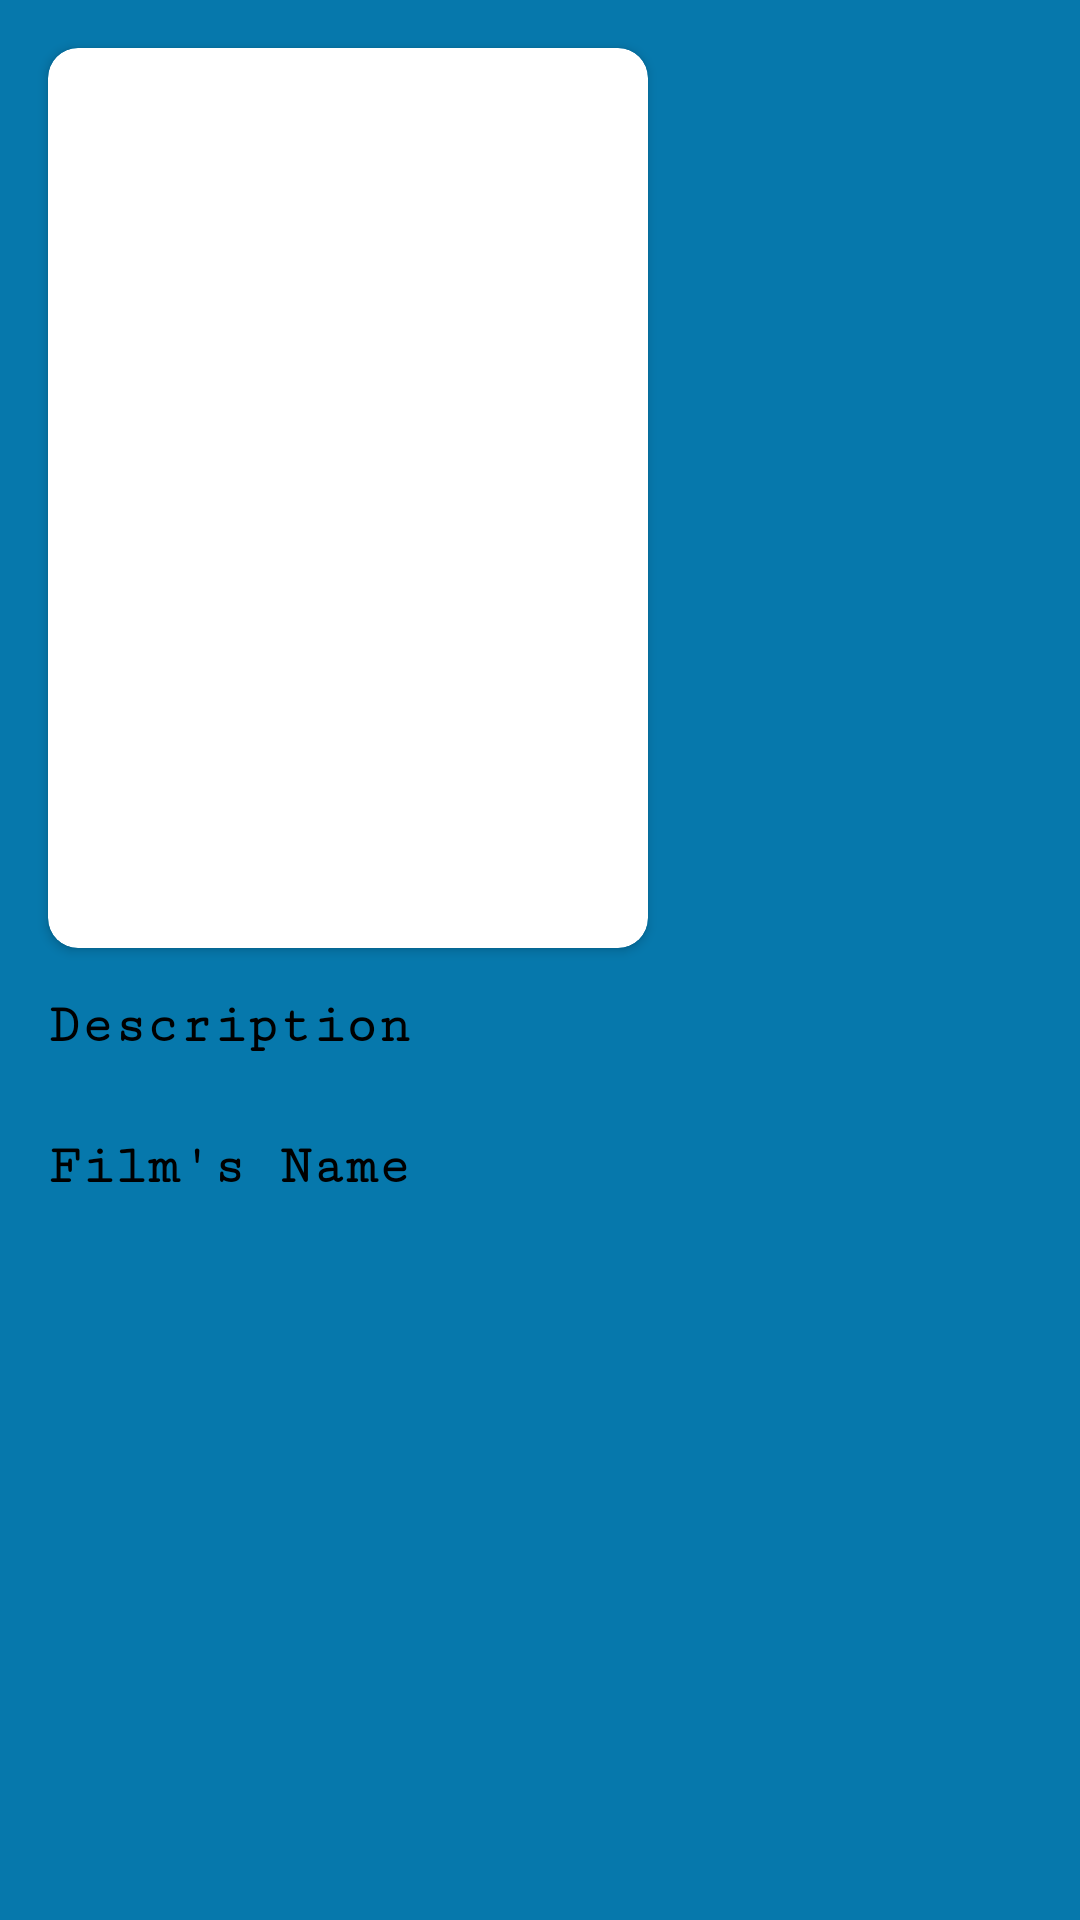

The Android layout XML behind this screen, and the referenced resources:
<!-- AndroidManifest.xml: application theme Theme.Jetpack2 -->
<!-- res/layout/activity_detail.xml -->
<?xml version="1.0" encoding="utf-8"?>
<androidx.constraintlayout.widget.ConstraintLayout xmlns:android="http://schemas.android.com/apk/res/android"
    xmlns:app="http://schemas.android.com/apk/res-auto"
    xmlns:tools="http://schemas.android.com/tools"
    android:layout_width="match_parent"
    android:layout_height="match_parent"
    android:background="#0678AC">

    <androidx.cardview.widget.CardView
        android:id="@+id/cardView"
        android:layout_width="200dp"
        android:layout_height="300dp"
        android:layout_marginStart="16dp"
        android:layout_marginTop="16dp"
        app:cardCornerRadius="10dp"
        app:layout_constraintStart_toStartOf="parent"
        app:layout_constraintTop_toTopOf="parent">

        <ImageView
            android:id="@+id/img_item_photo"
            android:layout_width="match_parent"
            android:layout_height="match_parent"
            android:contentDescription="@string/imgposter" />

    </androidx.cardview.widget.CardView>


    <TextView
        android:id="@+id/tv_title"
        android:layout_width="wrap_content"
        android:layout_height="wrap_content"
        android:layout_marginStart="20dp"
        android:layout_marginTop="64dp"
        android:fontFamily="cursive"
        android:gravity="start"
        android:maxWidth="200dp"
        android:maxLines="2"
        android:textColor="@color/white"
        android:textSize="32sp"
        app:layout_constraintStart_toEndOf="@+id/cardView"
        app:layout_constraintTop_toTopOf="parent"
        tools:text="@string/title" />

    <TextView
        android:id="@+id/tv_realase_date"
        android:layout_width="wrap_content"
        android:layout_height="wrap_content"
        android:layout_marginStart="20dp"
        android:layout_marginTop="12dp"
        android:fontFamily="sans-serif"
        android:textColor="@android:color/white"
        android:textSize="14sp"
        app:layout_constraintEnd_toEndOf="parent"
        app:layout_constraintHorizontal_bias="0.0"
        app:layout_constraintStart_toEndOf="@+id/cardView"
        app:layout_constraintTop_toBottomOf="@+id/tv_title"
        tools:text="Realease Date" />

    <TextView
        android:id="@+id/textView"
        android:layout_width="wrap_content"
        android:layout_height="wrap_content"
        android:layout_marginStart="16dp"
        android:layout_marginTop="16dp"
        android:fontFamily="serif-monospace"
        android:text="@string/description"
        android:textColor="@color/black"
        android:textSize="18sp"
        android:textStyle="bold"
        app:layout_constraintBottom_toBottomOf="parent"
        app:layout_constraintEnd_toEndOf="parent"
        app:layout_constraintHorizontal_bias="0.0"
        app:layout_constraintStart_toStartOf="parent"
        app:layout_constraintTop_toBottomOf="@+id/cardView"
        app:layout_constraintVertical_bias="0.0" />

    <TextView
        android:id="@+id/tv_desc"
        android:layout_width="match_parent"
        android:layout_height="wrap_content"
        android:layout_marginStart="16dp"
        android:layout_marginEnd="16dp"
        android:fontFamily="sans-serif"
        android:gravity="start"
        android:maxLines="10"
        android:textAlignment="textStart"
        android:textColor="@android:color/white"
        android:textSize="14sp"
        app:layout_constraintEnd_toEndOf="parent"
        app:layout_constraintHorizontal_bias="0.0"
        app:layout_constraintStart_toStartOf="@+id/textView"
        app:layout_constraintTop_toBottomOf="@+id/textView"
        tools:text="@string/description" />

    <TextView
        android:id="@+id/textView2"
        android:layout_width="wrap_content"
        android:layout_height="wrap_content"
        android:layout_marginTop="8dp"
        android:fontFamily="serif-monospace"
        android:text="@string/original_name"
        android:textColor="@color/black"
        android:textSize="18sp"
        android:textStyle="bold"
        app:layout_constraintEnd_toEndOf="@+id/tv_desc"
        app:layout_constraintHorizontal_bias="0.0"
        app:layout_constraintStart_toStartOf="@+id/textView"
        app:layout_constraintTop_toBottomOf="@+id/tv_desc" />

    <TextView
        android:id="@+id/tv_orgin"
        android:layout_width="match_parent"
        android:layout_height="wrap_content"
        android:layout_marginStart="16dp"
        android:layout_marginEnd="16dp"
        android:fontFamily="sans-serif"
        android:maxLines="2"
        android:textAlignment="textStart"
        android:textColor="@android:color/white"
        android:textSize="14sp"
        app:layout_constraintEnd_toEndOf="parent"
        app:layout_constraintStart_toStartOf="@+id/textView2"
        app:layout_constraintTop_toBottomOf="@+id/textView2"
        tools:text="@string/genre" />

    <ProgressBar
        android:id="@+id/pbDetail"
        android:layout_width="wrap_content"
        android:layout_height="wrap_content"
        android:visibility="gone"
        app:layout_constraintBottom_toBottomOf="parent"
        app:layout_constraintEnd_toEndOf="parent"
        app:layout_constraintHorizontal_bias="0.5"
        app:layout_constraintStart_toStartOf="parent"
        app:layout_constraintTop_toTopOf="parent" />

</androidx.constraintlayout.widget.ConstraintLayout>
<!-- resources referenced by this layout -->
<resources>
  <color name="black">#FF000000</color>
  <color name="white">#FFFFFFFF</color>
  <string name="description">Description</string>
  <string name="genre">Genre</string>
  <string name="imgposter">Poster Film</string>
  <string name="original_name">Film\'s Name</string>
  <string name="title">Title</string>
  <style name="Theme.Jetpack2" parent="Theme.MaterialComponents.DayNight.DarkActionBar">
          
          <item name="colorPrimary">@color/purple_500</item>
          <item name="colorPrimaryVariant">@color/purple_700</item>
          <item name="colorOnPrimary">@color/white</item>
          
          <item name="colorSecondary">@color/teal_200</item>
          <item name="colorSecondaryVariant">@color/teal_700</item>
          <item name="colorOnSecondary">@color/black</item>
          
          <item name="android:statusBarColor" tools:targetApi="l">?attr/colorPrimaryVariant</item>
          
      </style>
  <color name="purple_500">#FF6200EE</color>
  <color name="purple_700">#FF3700B3</color>
  <color name="teal_200">#FF03DAC5</color>
  <color name="teal_700">#FF018786</color>
</resources>
